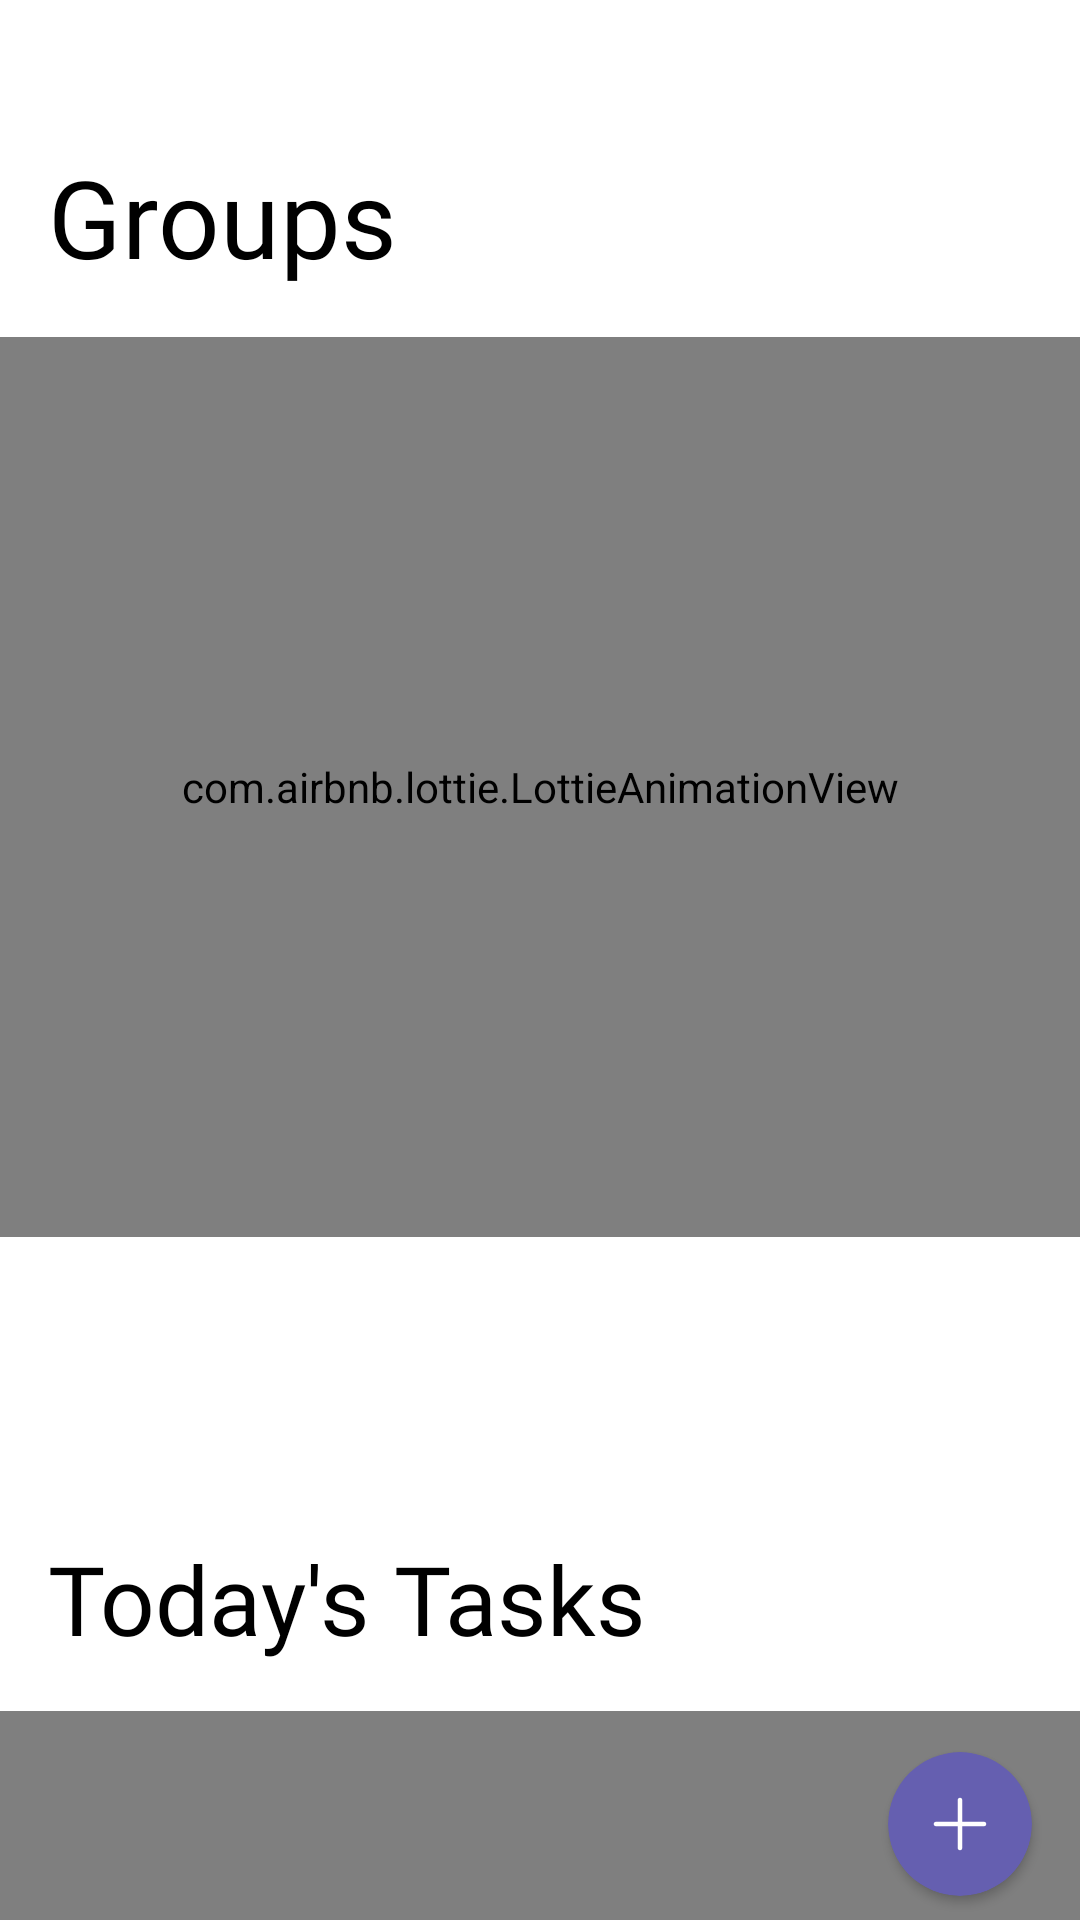

This screen was rendered from an Android layout file. Write that file and the resources it references.
<!-- AndroidManifest.xml: application theme Theme.Note -->
<!-- res/layout/fragment_todo_home.xml -->
<?xml version="1.0" encoding="utf-8"?>
<androidx.constraintlayout.widget.ConstraintLayout xmlns:android="http://schemas.android.com/apk/res/android"
    xmlns:app="http://schemas.android.com/apk/res-auto"
    xmlns:tools="http://schemas.android.com/tools"
    android:layout_width="match_parent"
    android:layout_height="match_parent"
    android:background="@color/white"
    tools:context=".fragments.note.NoteFragment">

    <androidx.core.widget.NestedScrollView
        android:layout_width="match_parent"
        android:layout_height="0dp"
        app:layout_constraintBottom_toBottomOf="parent"
        app:layout_constraintLeft_toLeftOf="parent"
        app:layout_constraintRight_toRightOf="parent"
        app:layout_constraintTop_toTopOf="parent">

        <LinearLayout
            android:layout_width="match_parent"
            android:layout_height="match_parent"
            android:orientation="vertical">

            <TextView
                android:id="@+id/GroupsTitle"
                android:layout_width="wrap_content"
                android:layout_height="wrap_content"
                android:layout_marginStart="16dp"
                android:layout_marginTop="48dp"
                android:fontFamily="@font/latoregular"
                android:text="@string/groups"
                android:textColor="?attr/colorOnPrimary"
                android:textSize="36sp" />

            <include
                android:id="@+id/layoutEmptyMessageGroup"
                layout="@layout/empty_message_layout"
                android:layout_width="match_parent"
                android:layout_height="wrap_content"

                android:layout_marginTop="16dp" />

            <androidx.recyclerview.widget.RecyclerView
                android:id="@+id/rvAllGroupLists"
                android:layout_width="match_parent"
                android:layout_height="wrap_content"
                android:layout_marginHorizontal="16dp"
                android:layout_marginTop="16dp"
                android:overScrollMode="never" />

            <TextView
                android:id="@+id/todayTitle"
                android:layout_width="wrap_content"
                android:layout_height="wrap_content"
                android:layout_marginStart="16dp"
                android:layout_marginTop="32dp"
                android:fontFamily="@font/latoregular"
                android:text="@string/today_s_tasks"
                android:textColor="?attr/colorOnPrimary"
                android:textSize="32sp"
                app:layout_constraintLeft_toLeftOf="parent"
                app:layout_constraintTop_toBottomOf="@id/btnSearch" />

            <include
                android:id="@+id/layoutEmptyMessageTodayTask"
                layout="@layout/empty_message_layout"
                android:layout_width="match_parent"
                android:layout_height="wrap_content"

                android:layout_marginTop="16dp" />

            <androidx.recyclerview.widget.RecyclerView
                android:id="@+id/rvTodayTask"
                android:layout_width="match_parent"
                android:layout_height="wrap_content"
                android:layout_marginHorizontal="16dp"
                android:layout_marginTop="8dp"
                android:overScrollMode="never" />

        </LinearLayout>

    </androidx.core.widget.NestedScrollView>

    <androidx.cardview.widget.CardView
        android:id="@+id/btnAddGroup"
        android:layout_width="48dp"
        android:layout_height="48dp"
        android:layout_marginEnd="16dp"
        android:layout_marginBottom="8dp"
        android:backgroundTint="?attr/colorSecondary"
        android:elevation="8dp"
        app:cardCornerRadius="50dp"
        app:layout_constraintBottom_toBottomOf="parent"
        app:layout_constraintRight_toRightOf="parent">

        <ImageView
            android:layout_width="24dp"
            android:layout_height="24dp"
            android:layout_gravity="center"
            android:contentDescription="@string/tasks"
            android:src="@drawable/ic_plus"
            app:tint="@color/white" />

    </androidx.cardview.widget.CardView>


</androidx.constraintlayout.widget.ConstraintLayout>
<!-- res/layout/empty_message_layout.xml (included above) -->
<?xml version="1.0" encoding="utf-8"?>
<LinearLayout xmlns:android="http://schemas.android.com/apk/res/android"
    android:id="@+id/layout"
    xmlns:app="http://schemas.android.com/apk/res-auto"
    android:layout_width="match_parent"
    android:layout_height="wrap_content"
    android:orientation="vertical"
    >

    <com.airbnb.lottie.LottieAnimationView
        android:id="@+id/emptyAnimationView"
        android:layout_width="match_parent"
        android:layout_height="300dp"
        app:lottie_autoPlay="true"
        app:lottie_loop="true"
        />

    <TextView
        android:id="@+id/tvEmptyMessage"
        android:layout_width="match_parent"
        android:layout_height="wrap_content"

        android:fontFamily="@font/latoregular"
        android:gravity="center"
        android:padding="16dp"
        android:textSize="14sp" />

</LinearLayout>
<!-- resources referenced by this layout -->
<resources>
  <color name="white">#FFFFFFFF</color>
  <!-- drawable ic_plus (drawable) -->
  <vector xmlns:android="http://schemas.android.com/apk/res/android"
      android:width="800dp"
      android:height="800dp"
      android:viewportWidth="24"
      android:viewportHeight="24">
    <path
        android:pathData="M12,3.25C12.414,3.25 12.75,3.586 12.75,4V11.25L20,11.25C20.414,11.25 20.75,11.586 20.75,12C20.75,12.414 20.414,12.75 20,12.75L12.75,12.75V20C12.75,20.414 12.414,20.75 12,20.75C11.586,20.75 11.25,20.414 11.25,20V12.75L4,12.75C3.586,12.75 3.25,12.414 3.25,12C3.25,11.586 3.586,11.25 4,11.25L11.25,11.25V4C11.25,3.586 11.586,3.25 12,3.25Z"
        android:fillColor="#000000"
        android:fillType="evenOdd"/>
  </vector>
  <string name="groups">Groups</string>
  <string name="tasks">Tasks</string>
  <string name="today_s_tasks">Today\'s Tasks</string>
  <style name="Theme.Note" parent="Theme.MaterialComponents.Light.NoActionBar">
          
          <item name="colorPrimary">@color/black</item>
          <item name="colorPrimaryVariant">@color/secondary_white</item>
          <item name="colorOnPrimary">@color/black</item>
          
          <item name="colorSecondary">@color/primarypurple</item>
          <item name="colorSecondaryVariant">@color/purplevariant</item>
          <item name="colorOnSecondary">@color/grey_dark</item>
          
          <item name="android:statusBarColor">?attr/colorOnPrimary</item>
          
          <item name="popupMenuStyle">@style/popupMenuStyle</item>
          <item name="materialCalendarTheme">@style/CustomMaterialCalendar</item>
          <item name="colorAccent">@color/primarypurple</item>
  
      </style>
  <color name="black">#FF000000</color>
  <color name="secondary_white">#fcfcfc</color>
  <color name="primarypurple">#655fb0</color>
  <color name="purplevariant">#655fff</color>
  <color name="grey_dark">#b3b6bd</color>
  <style name="popupMenuStyle">
          <item name="android:popupBackground">@color/black</item>
          <item name="fontFamily">@font/latoregular</item>
          <item name="android:textSize">14sp</item>
      </style>
  <style name="CustomMaterialCalendar" parent="ThemeOverlay.MaterialComponents.MaterialCalendar">
          <item name="colorPrimary">@color/primarypurple</item>
          <item name="colorOnPrimary">@color/white</item>
          <item name="shapeAppearanceSmallComponent">@style/ShapeAppearance.App.SmallComponent</item>
          <item name="shapeAppearanceMediumComponent">@style/ShapeAppearance.App.MediumComponent
          </item>
      </style>
  <style name="ShapeAppearance.App.SmallComponent" parent="ShapeAppearance.MaterialComponents.SmallComponent">
          <item name="cornerFamily">rounded</item>
      </style>
  <style name="ShapeAppearance.App.MediumComponent" parent="ShapeAppearance.MaterialComponents.MediumComponent">
          <item name="cornerSize">16dp</item>
      </style>
</resources>
